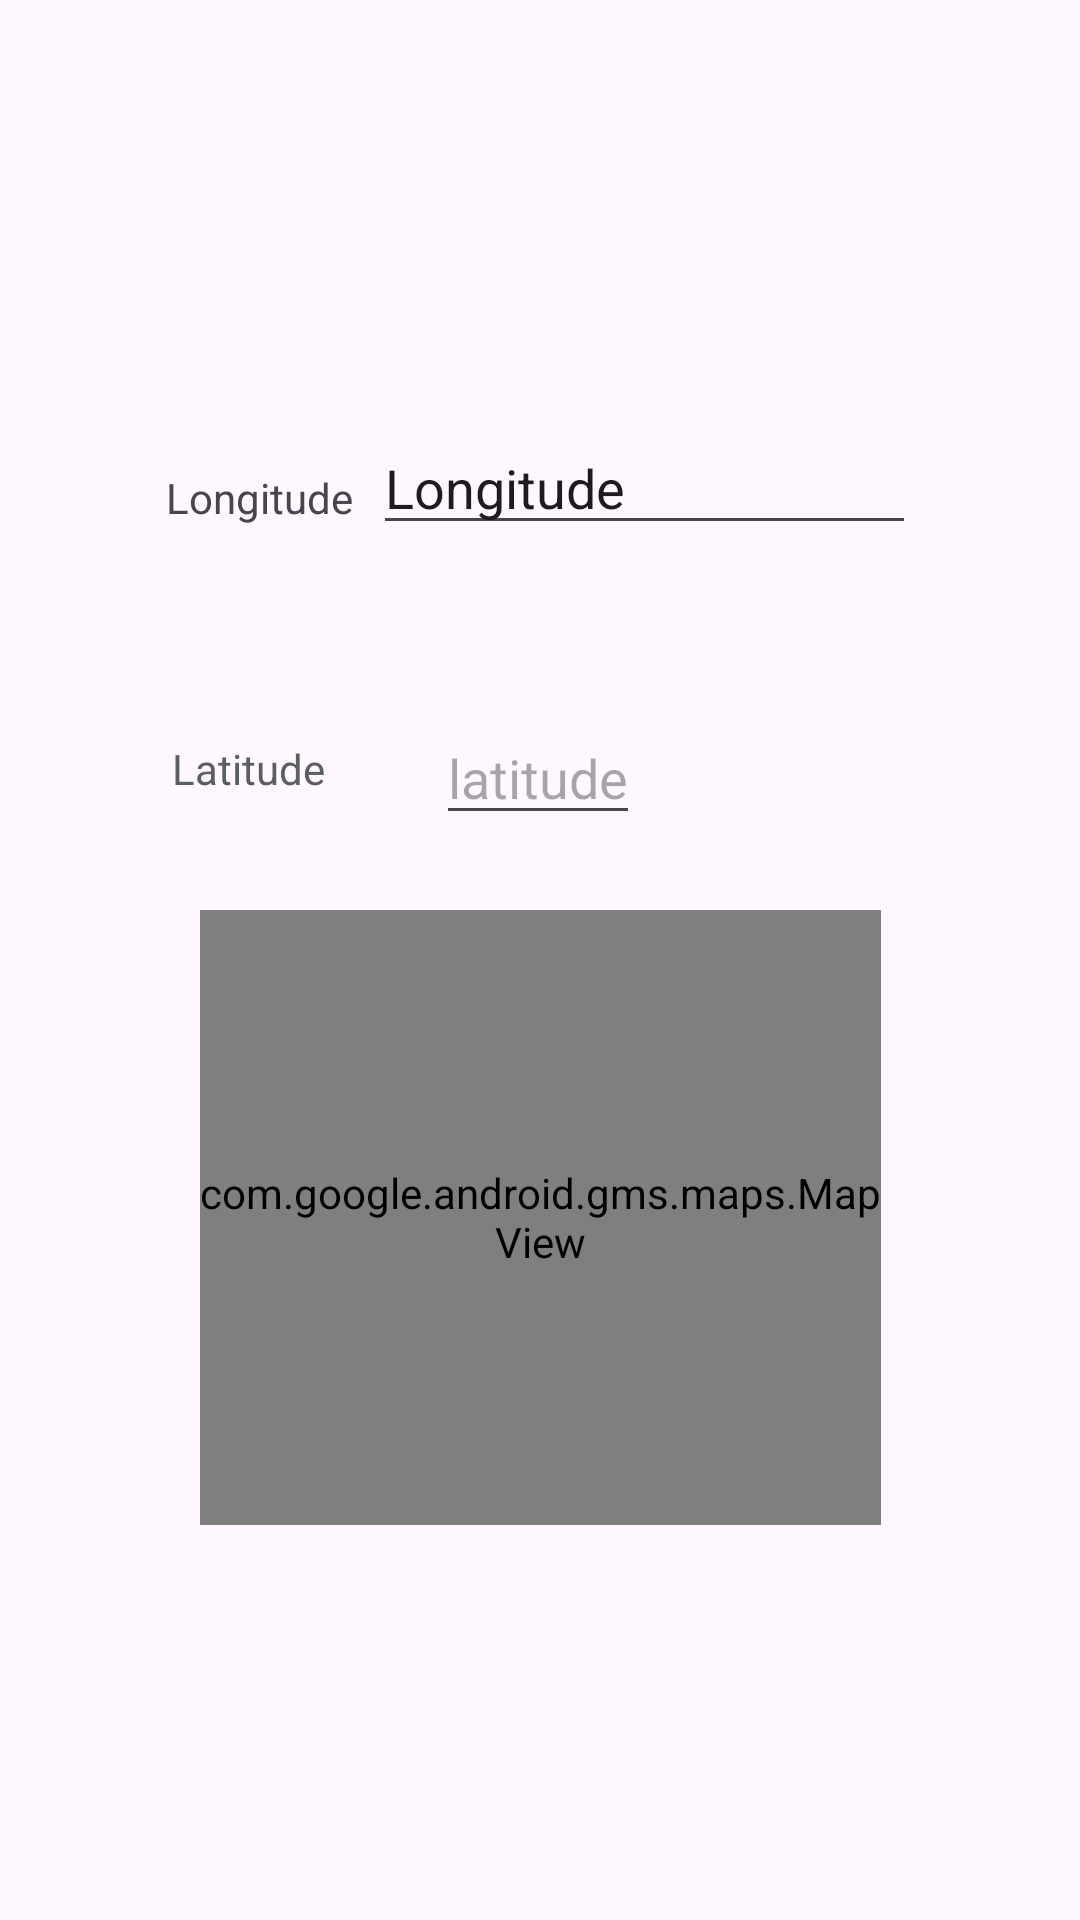

Android layout source for this screen:
<!-- AndroidManifest.xml: application theme Theme.UpasthitHai -->
<!-- res/layout/test.xml -->
<?xml version="1.0" encoding="utf-8"?>
<androidx.constraintlayout.widget.ConstraintLayout xmlns:android="http://schemas.android.com/apk/res/android"
    xmlns:app="http://schemas.android.com/apk/res-auto"
    xmlns:tools="http://schemas.android.com/tools"
    android:layout_width="match_parent"
    android:layout_height="match_parent">

    <EditText
        android:id="@+id/latitude"
        android:layout_width="wrap_content"
        android:layout_height="wrap_content"
        android:hint="latitude"
        android:inputType="text"
        app:layout_constraintBottom_toBottomOf="parent"
        app:layout_constraintEnd_toEndOf="parent"
        app:layout_constraintHorizontal_bias="0.498"
        app:layout_constraintStart_toStartOf="parent"
        app:layout_constraintTop_toTopOf="parent"
        app:layout_constraintVertical_bias="0.396" />

    <EditText
        android:id="@+id/Longitude"
        android:layout_width="181dp"
        android:layout_height="41dp"
        android:text="Longitude"
        app:layout_constraintBottom_toTopOf="@+id/latitude"
        app:layout_constraintEnd_toEndOf="parent"
        app:layout_constraintHorizontal_bias="0.695"
        app:layout_constraintStart_toStartOf="parent"
        app:layout_constraintTop_toTopOf="parent"
        app:layout_constraintVertical_bias="0.718" />

    <TextView
        android:id="@+id/textView2"
        android:layout_width="wrap_content"
        android:layout_height="wrap_content"
        android:text="Longitude"
        app:layout_constraintBottom_toBottomOf="parent"
        app:layout_constraintEnd_toEndOf="parent"
        app:layout_constraintHorizontal_bias="0.186"
        app:layout_constraintStart_toStartOf="parent"
        app:layout_constraintTop_toTopOf="parent"
        app:layout_constraintVertical_bias="0.252" />

    <TextView
        android:id="@+id/textView3"
        android:layout_width="wrap_content"
        android:layout_height="wrap_content"
        android:text="Latitude"
        android:textColor="@color/material_dynamic_neutral40"
        app:layout_constraintBottom_toBottomOf="parent"
        app:layout_constraintEnd_toEndOf="parent"
        app:layout_constraintHorizontal_bias="0.186"
        app:layout_constraintStart_toStartOf="parent"
        app:layout_constraintTop_toTopOf="parent"
        app:layout_constraintVertical_bias="0.397" />

    <com.google.android.gms.maps.MapView
        android:id="@+id/mapView"
        android:layout_width="227dp"
        android:layout_height="205dp"
        app:layout_constraintBottom_toBottomOf="parent"
        app:layout_constraintEnd_toEndOf="parent"
        app:layout_constraintStart_toStartOf="parent"
        app:layout_constraintTop_toTopOf="parent"
        app:layout_constraintVertical_bias="0.697" />

</androidx.constraintlayout.widget.ConstraintLayout>
<!-- resources referenced by this layout -->
<resources>
  <style name="Theme.UpasthitHai" parent="Base.Theme.UpasthitHai" />
  <style name="Base.Theme.UpasthitHai" parent="Theme.Material3.DayNight.NoActionBar">
          
          
      </style>
</resources>
